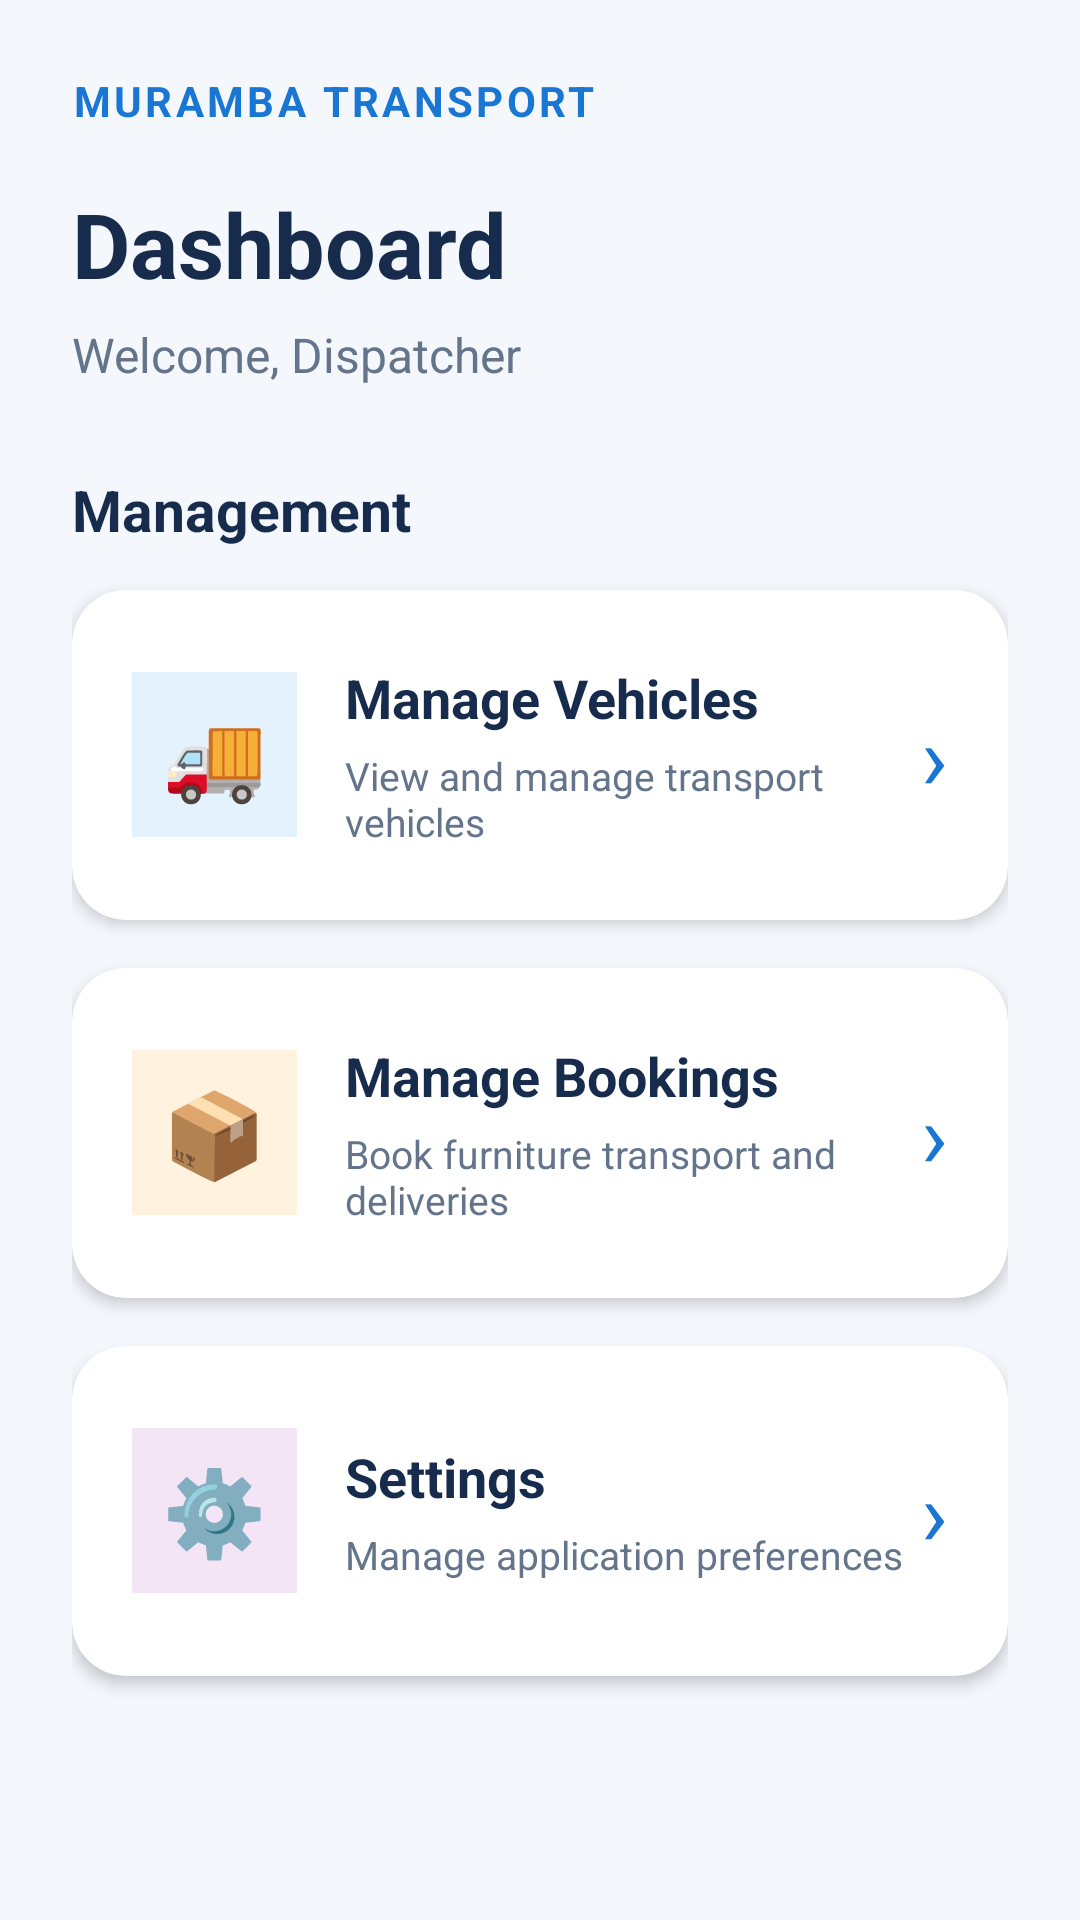

Reconstruct the res/layout file that produces this screen, plus the resources it refers to.
<!-- AndroidManifest.xml: application theme Theme.MurambaTransport -->
<!-- res/layout/activity_dashboard.xml -->
<?xml version="1.0" encoding="utf-8"?>
<ScrollView xmlns:android="http://schemas.android.com/apk/res/android"
    xmlns:app="http://schemas.android.com/apk/res-auto"
    android:layout_width="match_parent"
    android:layout_height="match_parent"
    android:background="#F4F7FC"
    android:fillViewport="true">

    <LinearLayout
        android:layout_width="match_parent"
        android:layout_height="wrap_content"
        android:orientation="vertical"
        android:padding="24dp">

        <TextView
            android:layout_width="wrap_content"
            android:layout_height="wrap_content"
            android:text="MURAMBA TRANSPORT"
            android:textColor="#1976D2"
            android:textSize="14sp"
            android:textStyle="bold"
            android:letterSpacing="0.08" />

        <TextView
            android:layout_width="wrap_content"
            android:layout_height="wrap_content"
            android:text="Dashboard"
            android:textColor="#172B4D"
            android:textSize="30sp"
            android:textStyle="bold"
            android:layout_marginTop="18dp" />

        <TextView
            android:id="@+id/tvWelcome"
            android:layout_width="wrap_content"
            android:layout_height="wrap_content"
            android:text="Welcome, Dispatcher"
            android:textColor="#64748B"
            android:textSize="16sp"
            android:layout_marginTop="6dp"
            android:layout_marginBottom="28dp" />

        <TextView
            android:layout_width="wrap_content"
            android:layout_height="wrap_content"
            android:text="Management"
            android:textColor="#172B4D"
            android:textSize="19sp"
            android:textStyle="bold"
            android:layout_marginBottom="14dp" />

        
        <androidx.cardview.widget.CardView
            android:id="@+id/cardVehicles"
            android:layout_width="match_parent"
            android:layout_height="110dp"
            android:layout_marginBottom="16dp"
            android:clickable="true"
            android:focusable="true"
            android:foreground="?attr/selectableItemBackground"
            app:cardCornerRadius="18dp"
            app:cardElevation="3dp"
            app:cardBackgroundColor="#FFFFFF">

            <LinearLayout
                android:layout_width="match_parent"
                android:layout_height="match_parent"
                android:gravity="center_vertical"
                android:orientation="horizontal"
                android:padding="20dp">

                <TextView
                    android:layout_width="55dp"
                    android:layout_height="55dp"
                    android:gravity="center"
                    android:text="🚚"
                    android:textSize="28sp"
                    android:background="#E3F2FD" />

                <LinearLayout
                    android:layout_width="0dp"
                    android:layout_height="wrap_content"
                    android:layout_weight="1"
                    android:orientation="vertical"
                    android:paddingStart="16dp">

                    <TextView
                        android:layout_width="wrap_content"
                        android:layout_height="wrap_content"
                        android:text="Manage Vehicles"
                        android:textColor="#172B4D"
                        android:textSize="18sp"
                        android:textStyle="bold" />

                    <TextView
                        android:layout_width="wrap_content"
                        android:layout_height="wrap_content"
                        android:text="View and manage transport vehicles"
                        android:textColor="#64748B"
                        android:textSize="13sp"
                        android:layout_marginTop="5dp" />
                </LinearLayout>

                <TextView
                    android:layout_width="wrap_content"
                    android:layout_height="wrap_content"
                    android:text="›"
                    android:textColor="#1976D2"
                    android:textSize="30sp" />

            </LinearLayout>
        </androidx.cardview.widget.CardView>

        
        <androidx.cardview.widget.CardView
            android:id="@+id/cardBooking"
            android:layout_width="match_parent"
            android:layout_height="110dp"
            android:layout_marginBottom="16dp"
            android:clickable="true"
            android:focusable="true"
            android:foreground="?attr/selectableItemBackground"
            app:cardCornerRadius="18dp"
            app:cardElevation="3dp"
            app:cardBackgroundColor="#FFFFFF">

            <LinearLayout
                android:layout_width="match_parent"
                android:layout_height="match_parent"
                android:gravity="center_vertical"
                android:orientation="horizontal"
                android:padding="20dp">

                <TextView
                    android:layout_width="55dp"
                    android:layout_height="55dp"
                    android:gravity="center"
                    android:text="📦"
                    android:textSize="28sp"
                    android:background="#FFF3E0" />

                <LinearLayout
                    android:layout_width="0dp"
                    android:layout_height="wrap_content"
                    android:layout_weight="1"
                    android:orientation="vertical"
                    android:paddingStart="16dp">

                    <TextView
                        android:layout_width="wrap_content"
                        android:layout_height="wrap_content"
                        android:text="Manage Bookings"
                        android:textColor="#172B4D"
                        android:textSize="18sp"
                        android:textStyle="bold" />

                    <TextView
                        android:layout_width="wrap_content"
                        android:layout_height="wrap_content"
                        android:text="Book furniture transport and deliveries"
                        android:textColor="#64748B"
                        android:textSize="13sp"
                        android:layout_marginTop="5dp" />
                </LinearLayout>

                <TextView
                    android:layout_width="wrap_content"
                    android:layout_height="wrap_content"
                    android:text="›"
                    android:textColor="#1976D2"
                    android:textSize="30sp" />

            </LinearLayout>
        </androidx.cardview.widget.CardView>

        
        <androidx.cardview.widget.CardView
            android:id="@+id/cardSettings"
            android:layout_width="match_parent"
            android:layout_height="110dp"
            android:layout_marginBottom="16dp"
            android:clickable="true"
            android:focusable="true"
            android:foreground="?attr/selectableItemBackground"
            app:cardCornerRadius="18dp"
            app:cardElevation="3dp"
            app:cardBackgroundColor="#FFFFFF">

            <LinearLayout
                android:layout_width="match_parent"
                android:layout_height="match_parent"
                android:gravity="center_vertical"
                android:orientation="horizontal"
                android:padding="20dp">

                <TextView
                    android:layout_width="55dp"
                    android:layout_height="55dp"
                    android:gravity="center"
                    android:text="⚙️"
                    android:textSize="28sp"
                    android:background="#F3E5F5" />

                <LinearLayout
                    android:layout_width="0dp"
                    android:layout_height="wrap_content"
                    android:layout_weight="1"
                    android:orientation="vertical"
                    android:paddingStart="16dp">

                    <TextView
                        android:layout_width="wrap_content"
                        android:layout_height="wrap_content"
                        android:text="Settings"
                        android:textColor="#172B4D"
                        android:textSize="18sp"
                        android:textStyle="bold" />

                    <TextView
                        android:layout_width="wrap_content"
                        android:layout_height="wrap_content"
                        android:text="Manage application preferences"
                        android:textColor="#64748B"
                        android:textSize="13sp"
                        android:layout_marginTop="5dp" />
                </LinearLayout>

                <TextView
                    android:layout_width="wrap_content"
                    android:layout_height="wrap_content"
                    android:text="›"
                    android:textColor="#1976D2"
                    android:textSize="30sp" />

            </LinearLayout>
        </androidx.cardview.widget.CardView>

    </LinearLayout>
</ScrollView>
<!-- resources referenced by this layout -->
<resources>
  <style name="Theme.MurambaTransport" parent="Base.Theme.MurambaTransport" />
  <style name="Base.Theme.MurambaTransport" parent="Theme.Material3.DayNight.NoActionBar">
          
          
      </style>
</resources>
